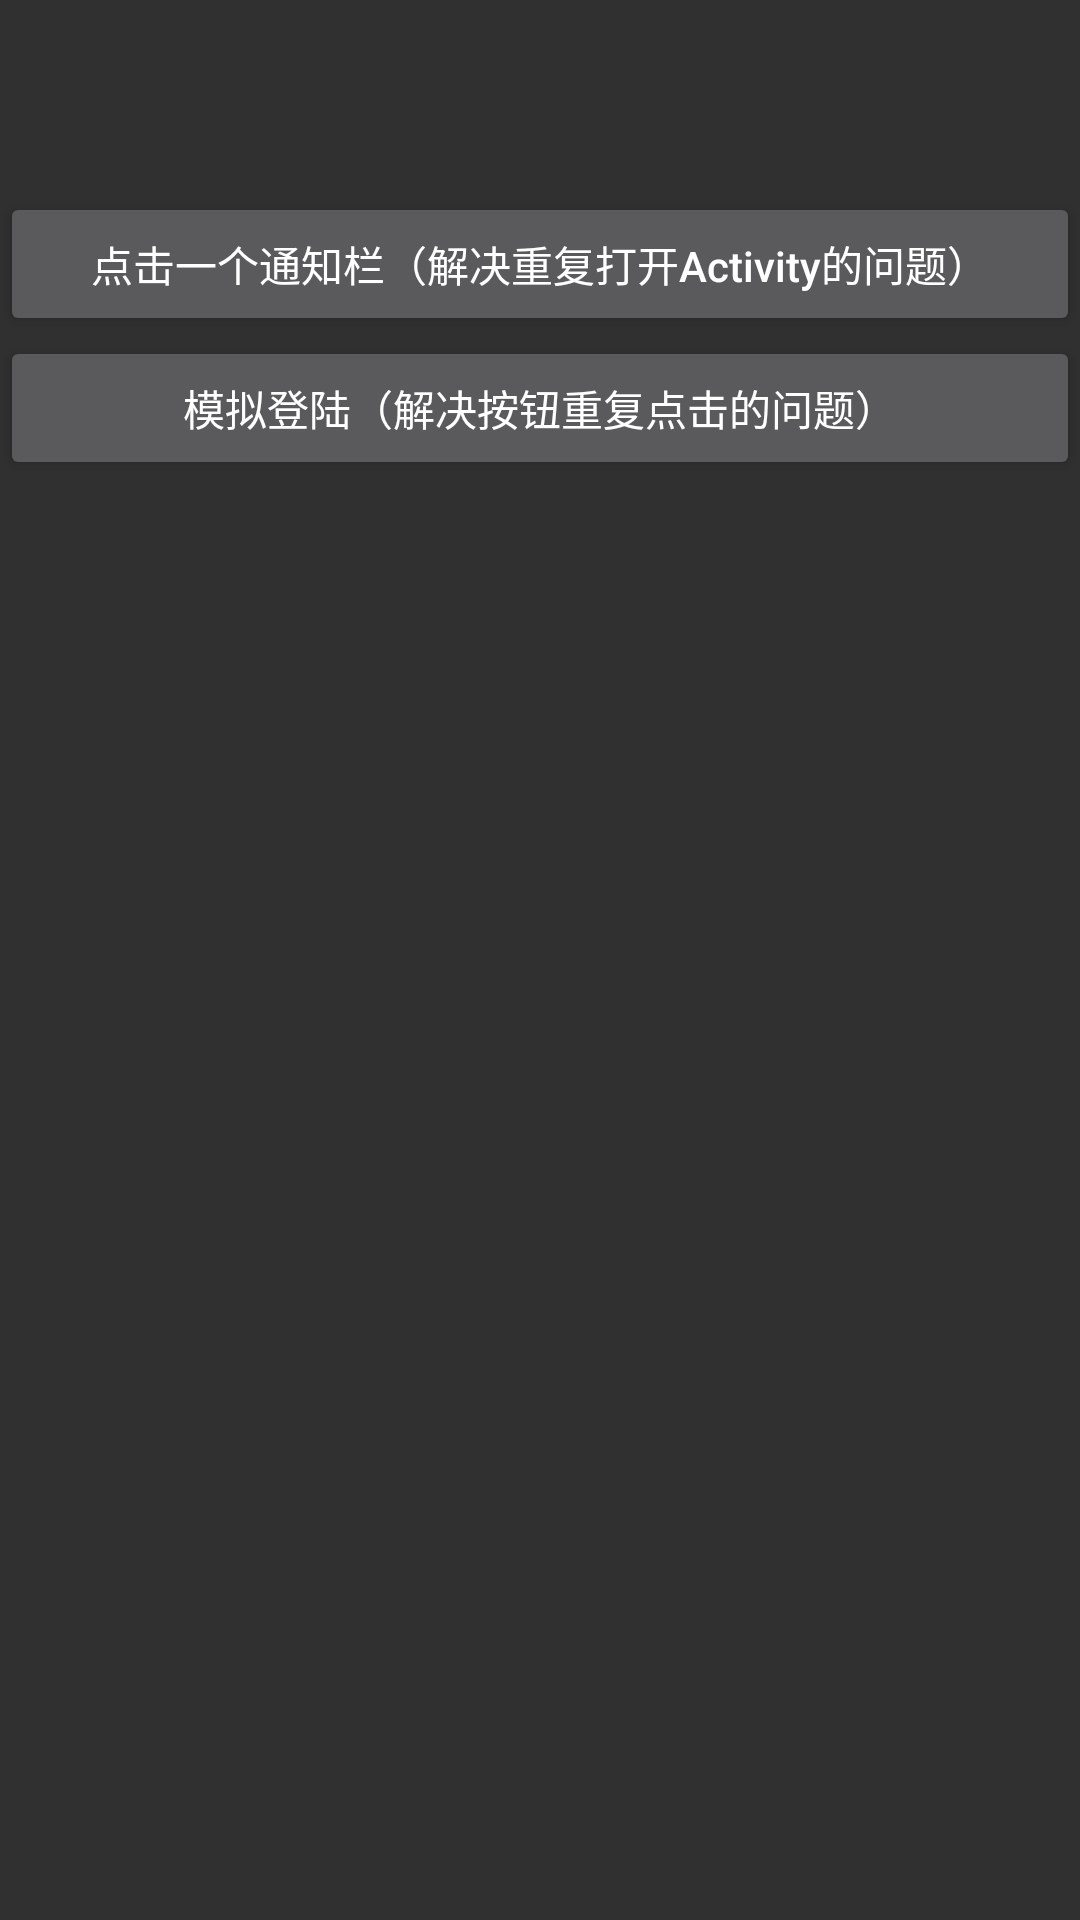

Write the Android layout XML for this screen, with the resource values it uses.
<!-- AndroidManifest.xml: application theme AppTheme -->
<!-- res/layout/ac_singletop.xml -->
<?xml version="1.0" encoding="utf-8"?>
<LinearLayout xmlns:android="http://schemas.android.com/apk/res/android"
    android:layout_width="match_parent"
    android:layout_height="match_parent"
    android:orientation="vertical">

    <Button
        android:id="@+id/button5"
        android:layout_marginTop="64dp"
        android:layout_width="match_parent"
        android:layout_height="wrap_content"
        android:onClick="onClick1"
        android:text="点击一个通知栏（解决重复打开Activity的问题）" />

    <Button
        android:id="@+id/button6"
        android:layout_width="match_parent"
        android:onClick="onClick2"
        android:layout_height="wrap_content"
        android:text="模拟登陆（解决按钮重复点击的问题）" />
</LinearLayout>
<!-- resources referenced by this layout -->
<resources>
  <style name="AppTheme" parent="Theme.AppCompat">
          
          <item name="colorPrimary">@color/colorPrimary</item>
          <item name="colorPrimaryDark">@color/colorPrimaryDark</item>
          <item name="colorAccent">@color/colorAccent</item>
      </style>
  <!-- not gathered from this repository: default colours our renderer supplied (Android Studio template values) -->
  <color name="colorPrimary">#FF6200EE</color>
  <color name="colorPrimaryDark">#FF3700B3</color>
  <color name="colorAccent">#FF03DAC5</color>
</resources>
